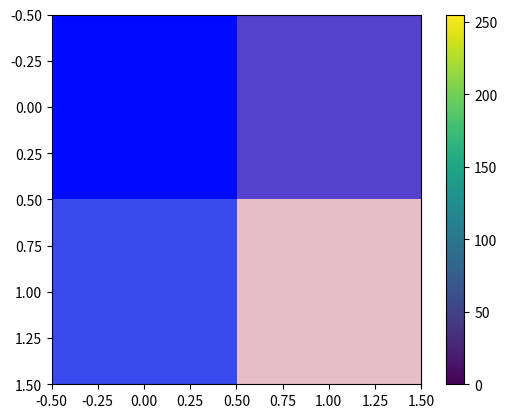

Python code for this plot:
# Creating a color image 
import numpy as np
import matplotlib.pyplot as plt

color_image = np.array(
    [
      [[0, 10, 255],[86, 65, 205]], 
      [[54, 75, 240],[230, 190, 200]]  
    ]   
)

plt.imshow(color_image)
plt.colorbar()
plt.show